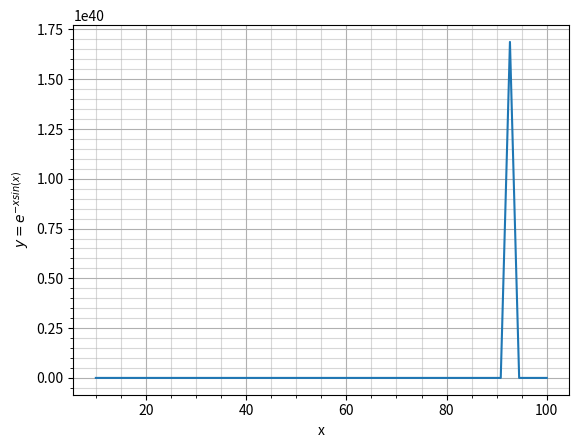

Reproduce this figure in Python.
import numpy as np
import matplotlib.pyplot as plt

x =np.linspace(10, 100)
k=-x*np.sin(x)
y =np.exp(k)

plt.plot(x,y)
plt.grid('visible', which='major', axis='both', alpha=1)
plt.grid('visible', which='minor', axis='both', alpha=0.5)
plt.ylabel("$y = e^{-xsin(x)}$")
plt.xlabel("x")
plt.minorticks_on()
plt.show()